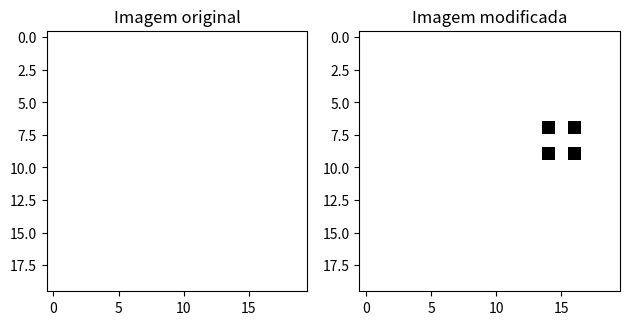

Here is the Python script that generated this plot:
# Questão 02
"""
Comandos de instalação de Bibliotecas: 

python -m pip install -U pip
python -m pip install -U matplotlib
pip install numpy
"""

import matplotlib.pyplot as plt
import numpy as np

# Criação da matriz de 20x20 com todos os elementos igauis a um
II = np.ones((20, 20), dtype='int')

# Deteminação dos pixels da 4-vizinhaça do ponto (8, 15)
x, y, valor = 8, 15, 0
II[x-1, y-1] = valor
II[x-1, y+1] = valor
II[x+1, y-1] = valor
II[x+1, y+1] = valor

# Gerando a imagem original e uma modificação na mesa
plt.subplot(1, 2, 1)
plt.imshow(np.ones((20, 20)), cmap='gray', vmin=0, vmax=1)
plt.title('Imagem original')

plt.subplot(1, 2, 2)
plt.imshow(II, cmap='gray', vmin=0, vmax=1)
plt.title('Imagem modificada')

plt.tight_layout()
plt.show()
